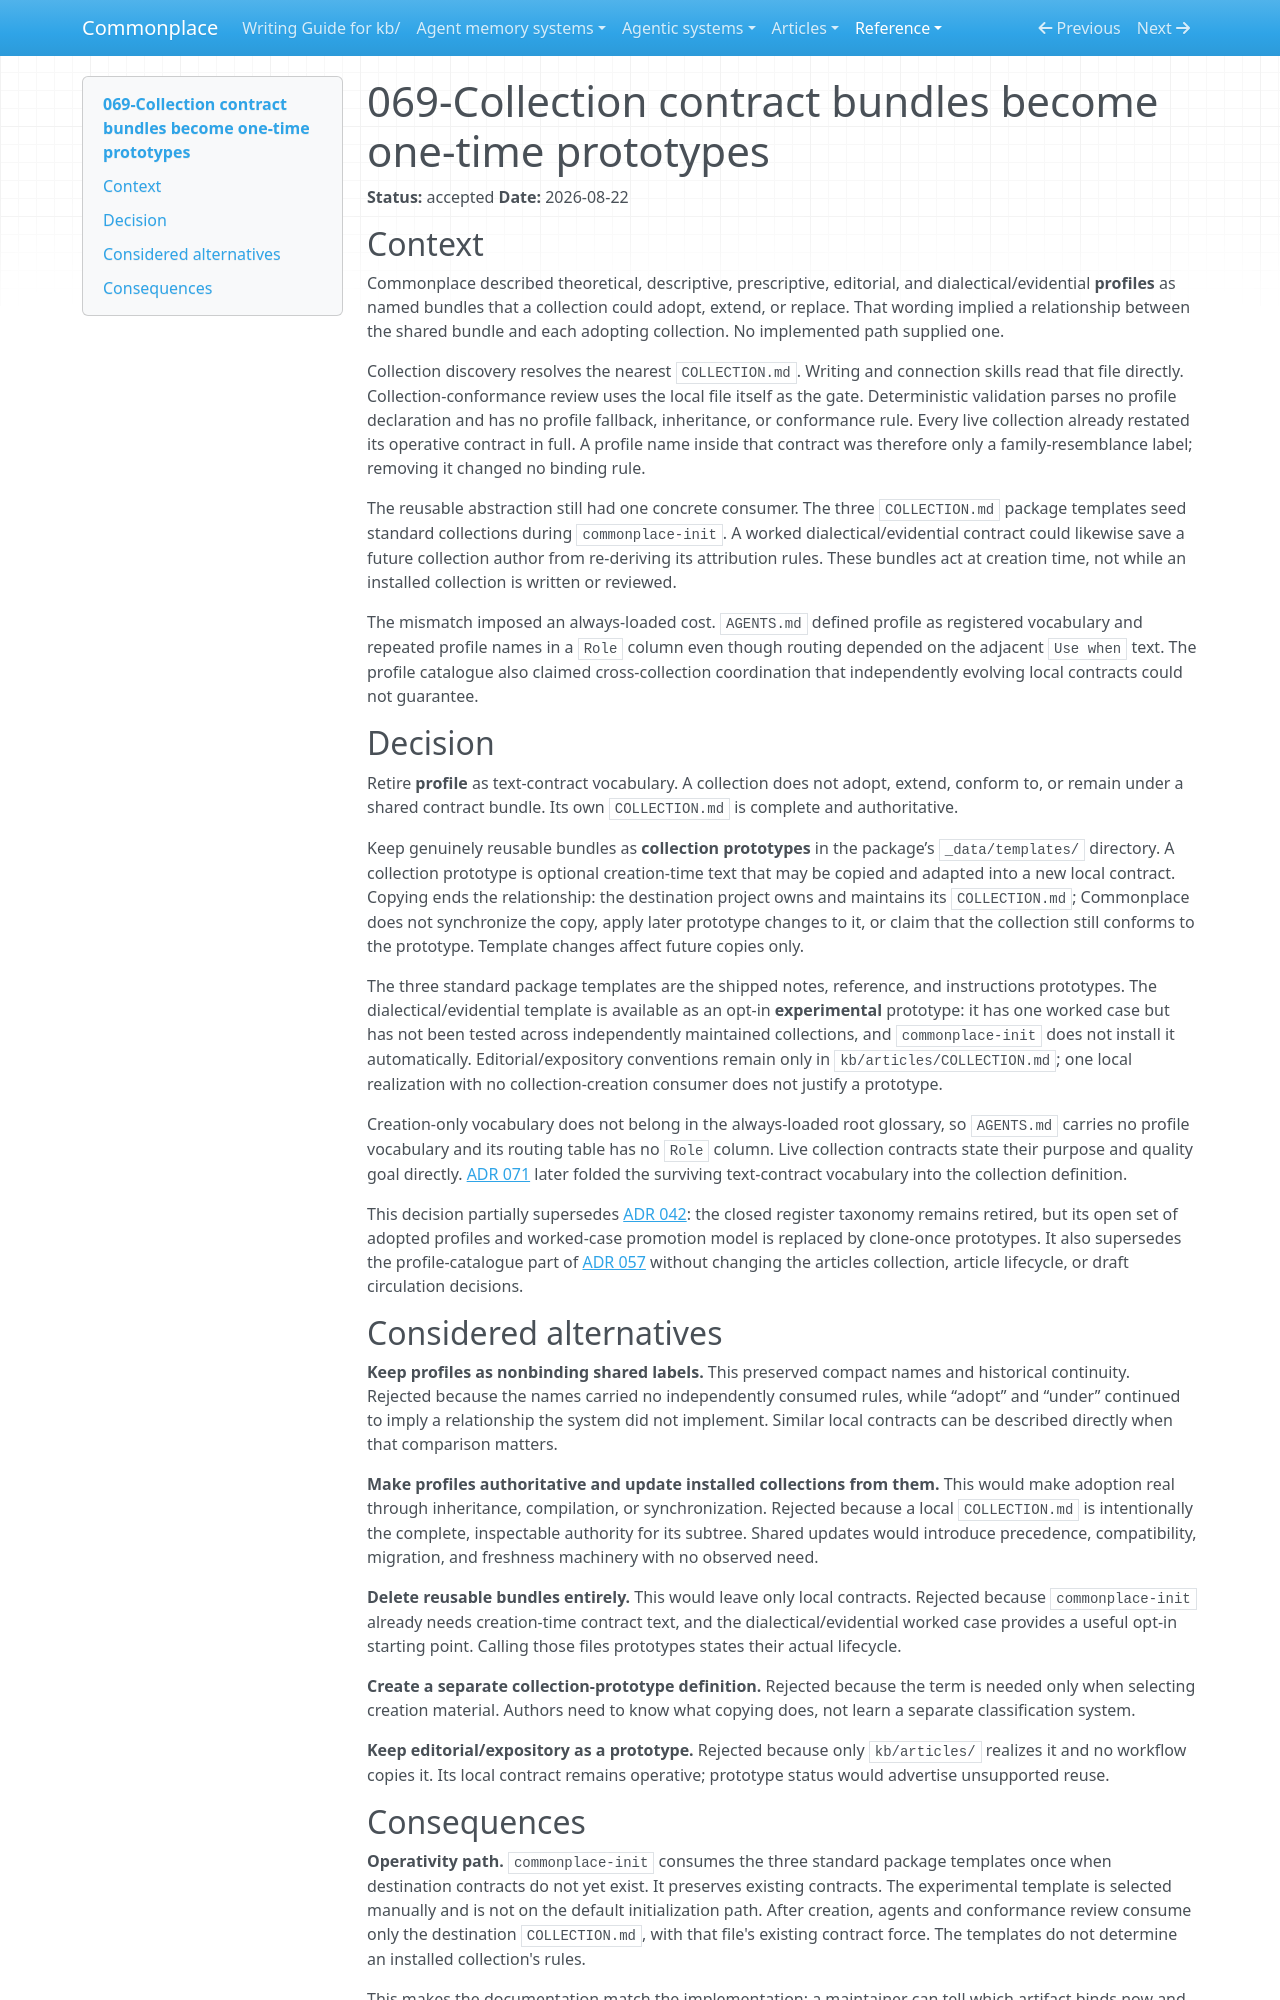

repository: zby/commonplace · page: reference/adr/069-collection-contract-bundles-become-one-time-prototypes/index.html · generator: mkdocs

---
description: "Accepted decision to retire text-contract profiles and keep reusable collection contracts only as clone-once prototypes with no inheritance or synchronization"
type: reference/types/adr.md
tags: []
status: accepted
---

# 069-Collection contract bundles become one-time prototypes

**Status:** accepted
**Date:** 2026-08-22

## Context

Commonplace described theoretical, descriptive, prescriptive, editorial, and
dialectical/evidential **profiles** as named bundles that a collection could
adopt, extend, or replace. That wording implied a relationship between the
shared bundle and each adopting collection. No implemented path supplied one.

Collection discovery resolves the nearest `COLLECTION.md`. Writing and
connection skills read that file directly. Collection-conformance review uses
the local file itself as the gate. Deterministic validation parses no profile
declaration and has no profile fallback, inheritance, or conformance rule.
Every live collection already restated its operative contract in full. A
profile name inside that contract was therefore only a family-resemblance
label; removing it changed no binding rule.

The reusable abstraction still had one concrete consumer. The three
`COLLECTION.md` package templates seed standard collections during
`commonplace-init`. A worked dialectical/evidential contract could likewise
save a future collection author from re-deriving its attribution rules. These
bundles act at creation time, not while an installed collection is written or
reviewed.

The mismatch imposed an always-loaded cost. `AGENTS.md` defined profile as
registered vocabulary and repeated profile names in a `Role` column even
though routing depended on the adjacent `Use when` text. The profile catalogue
also claimed cross-collection coordination that independently evolving local
contracts could not guarantee.

## Decision

Retire **profile** as text-contract vocabulary. A collection does not adopt,
extend, conform to, or remain under a shared contract bundle. Its own
`COLLECTION.md` is complete and authoritative.

Keep genuinely reusable bundles as **collection prototypes** in the package’s
`_data/templates/` directory. A collection
prototype is optional creation-time text that may be copied and adapted into a
new local contract. Copying ends the relationship: the destination project
owns and maintains its `COLLECTION.md`; Commonplace does not synchronize the
copy, apply later prototype changes to it, or claim that the collection still
conforms to the prototype. Template changes affect future copies only.

The three standard package templates are the shipped notes, reference, and
instructions prototypes. The dialectical/evidential template is available as
an opt-in **experimental** prototype: it has one worked case but has not been
tested across independently maintained collections, and `commonplace-init`
does not install it automatically. Editorial/expository conventions remain
only in `kb/articles/COLLECTION.md`; one local realization with no
collection-creation consumer does not justify a prototype.

Creation-only vocabulary does not belong in the
always-loaded root glossary, so `AGENTS.md` carries no profile vocabulary and
its routing table has no `Role` column. Live collection contracts state their
purpose and quality goal directly. [ADR 071](./071-text-contract-is-part-of-the-collection-definition.md)
later folded the surviving text-contract vocabulary into the collection definition.

This decision partially supersedes [ADR 042](./042-register-becomes-a-default-profile-under-open-ended-text-contracts.md):
the closed register taxonomy remains retired, but its open set of adopted
profiles and worked-case promotion model is replaced by clone-once prototypes.
It also supersedes the profile-catalogue part of [ADR 057](./057-articles-use-an-editorial-profile-and-excluded-drafts.md)
without changing the articles collection, article lifecycle, or draft
circulation decisions.

## Considered alternatives

**Keep profiles as nonbinding shared labels.** This preserved compact names and
historical continuity. Rejected because the names carried no independently
consumed rules, while “adopt” and “under” continued to imply a relationship the
system did not implement. Similar local contracts can be described directly
when that comparison matters.

**Make profiles authoritative and update installed collections from them.**
This would make adoption real through inheritance, compilation, or
synchronization. Rejected because a local `COLLECTION.md` is intentionally the
complete, inspectable authority for its subtree. Shared updates would introduce
precedence, compatibility, migration, and freshness machinery with no observed
need.

**Delete reusable bundles entirely.** This would leave only local contracts.
Rejected because `commonplace-init` already needs creation-time contract text,
and the dialectical/evidential worked case provides a useful opt-in starting
point. Calling those files prototypes states their actual lifecycle.

**Create a separate collection-prototype definition.** Rejected because the
term is needed only when selecting creation material. Authors need to know
what copying does, not learn a separate classification system.

**Keep editorial/expository as a prototype.** Rejected because only
`kb/articles/` realizes it and no workflow copies it. Its local contract remains
operative; prototype status would advertise unsupported reuse.
